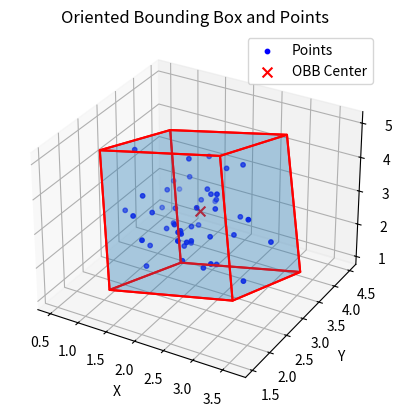

This chart was generated by the following Python code:
import numpy as np

import matplotlib.pyplot as plt

from mpl_toolkits.mplot3d.art3d import Poly3DCollection


def oriented_bounding_box(points):
    """
    Computes an oriented bounding box for a set of points.

    Args:
        points (np.ndarray): A Nx3 array of 3D points.
    Returns:
        center (np.ndarray): The center of the bounding box.

        extents (np.ndarray): The half-lengths of the bounding box along each axis.

        rotation_matrix (np.ndarray): A 3x3 rotation matrix representing the box's orientation.
    """

    # Step 1: Compute the covariance matrix of the points
    covariance_matrix = np.cov(points, rowvar=False)

    # Step 2: Perform PCA (Eigen decomposition) on the covariance matrix
    eigenvalues, eigenvectors = np.linalg.eigh(covariance_matrix)
    # Sort eigenvalues and eigenvectors in descending order
    order = eigenvalues.argsort()[::-1]
    eigenvalues = eigenvalues[order]
    eigenvectors = eigenvectors[:, order]

    # Step 3: Rotate the points to align with the principal components
    rotated_points = points @ eigenvectors

    # Step 4: Find the min and max along each principal component
    min_bounds = rotated_points.min(axis=0)
    max_bounds = rotated_points.max(axis=0)

    # Step 5: Calculate the center and extents in the rotated frame
    center_rotated = (min_bounds + max_bounds) / 2
    extents = (max_bounds - min_bounds) / 2
    size = max_bounds - min_bounds  # width, height, depth

    # Step 6: Transform the center back to the original coordinate system
    center = eigenvectors @ center_rotated

    return center, size, eigenvectors


def plot_oriented_bounding_box(points, center, size, rotation_matrix):
    """
    Plots an oriented bounding box (OBB) along with a set of points in 3D space.

    Args:
        points (np.ndarray): A Nx3 array of 3D points.
        center (np.ndarray): The center of the bounding box.
        size (np.ndarray): The dimensions of the bounding box (width, height, depth).
        rotation_matrix (np.ndarray): A 3x3 rotation matrix representing the box's orientation.
    """
    # Define the 8 corners of the OBB in the local frame
    half_size = size / 2
    corners = np.array(
        [
            [-half_size[0], -half_size[1], -half_size[2]],
            [half_size[0], -half_size[1], -half_size[2]],
            [half_size[0], half_size[1], -half_size[2]],
            [-half_size[0], half_size[1], -half_size[2]],
            [-half_size[0], -half_size[1], half_size[2]],
            [half_size[0], -half_size[1], half_size[2]],
            [half_size[0], half_size[1], half_size[2]],
            [-half_size[0], half_size[1], half_size[2]],
        ]
    )

    # Transform corners to the global coordinate system
    transformed_corners = (rotation_matrix @ corners.T).T + center

    # Define the edges of the box for plotting
    edges = [
        [transformed_corners[i] for i in [0, 1, 2, 3]],  # Bottom face
        [transformed_corners[i] for i in [4, 5, 6, 7]],  # Top face
        [transformed_corners[i] for i in [0, 1, 5, 4]],  # Side edges
        [transformed_corners[i] for i in [2, 3, 7, 6]],
        [transformed_corners[i] for i in [1, 2, 6, 5]],
        [transformed_corners[i] for i in [0, 3, 7, 4]],
    ]

    # Plotting
    fig = plt.figure()
    ax = fig.add_subplot(111, projection="3d")
    ax.scatter(
        points[:, 0],
        points[:, 1],
        points[:, 2],
        color="b",
        marker="o",
        s=10,
        label="Points",
    )

    # Draw the bounding box
    box = Poly3DCollection(edges, edgecolor="r", alpha=0.2, linewidths=1.5)
    ax.add_collection3d(box)

    # Plot the center of the OBB
    ax.scatter(*center, color="r", marker="x", s=50, label="OBB Center")

    # Labeling
    ax.set_xlabel("X")
    ax.set_ylabel("Y")
    ax.set_zlabel("Z")
    ax.legend()
    plt.title("Oriented Bounding Box and Points")
    plt.show()


if __name__ == "__main__":
    # Example data and bounding box calculation

    # Define the center point around which points will be generated
    center_point = np.array([2.0, 3.0, 3.0])

    # Define the number of points and standard deviation for Gaussian randomness
    num_points = 50
    std_dev = 0.5

    # Generate points with Gaussian randomness around the center point
    points = np.random.normal(loc=center_point, scale=std_dev, size=(num_points, 3))

    center, size, rotation_matrix = oriented_bounding_box(points)

    # Plot the points and the oriented bounding box
    plot_oriented_bounding_box(points, center, size, rotation_matrix)
